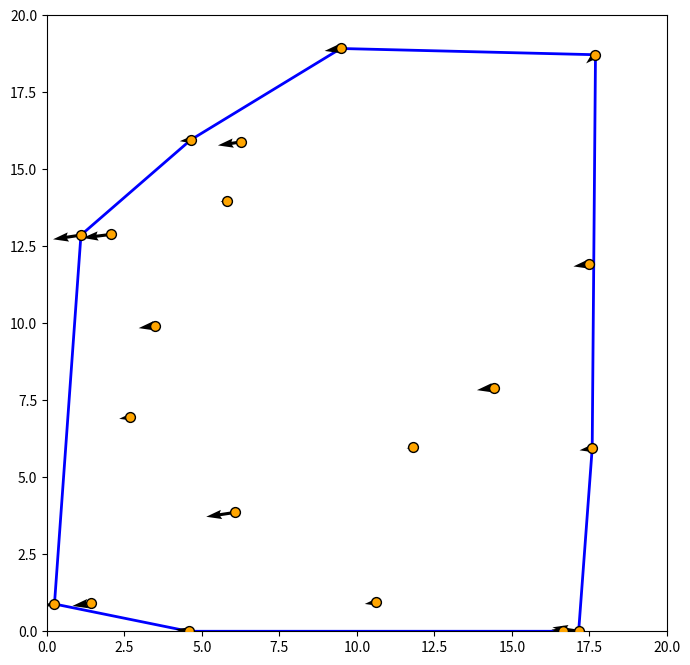

The matplotlib source for this figure:
'''
Zrealizowane punkty:
1) convex hull
2) zmiana kierunku tygrysów klawiszem 'd'
'''


import random
import numpy as np
import matplotlib.pyplot as plt
from matplotlib.animation import FuncAnimation

CONST_MAX_TIGER_SPEED = 0.5
CONST_MAP_SIZE = 20
CONST_MAP_MARGIN = 0

class Renderable():
    def __init__(self, id):
        self.id = id
        self.x = random.choice(range(0,CONST_MAP_SIZE))
        self.y = random.choice(range(0,CONST_MAP_SIZE))
    
    def draw():
        pass

    def get_position():
        pass

    

class Obstacle(Renderable):
    def __init__(self, id: int, shape: str = 'circle', radius: float = 3.0):
        super().__init__(id)
        if shape == 'circle':
            self.radius = radius 

    def get_position(self):
        return [self.x, self.y]
    
    def draw():
        pass

class Tiger(Renderable):
    def __init__(self, id: int, speed = None, angle = None):
        super().__init__(id)
        self.speed = np.random.normal(CONST_MAX_TIGER_SPEED / 2, 0.1) if speed == None else speed
        self.speed = np.clip(self.speed, 0.1, CONST_MAX_TIGER_SPEED)
        self.alpha = np.deg2rad(random.choice(range(0, 360))) if angle == None else np.deg2rad(angle)
    
    def move(self):
        self.x = self.x + np.cos(self.alpha) * self.speed
        self.y = self.y + np.sin(self.alpha) * self.speed

        if self.x > CONST_MAP_SIZE or self.x < 0:
            self.alpha = np.pi - self.alpha
        if self.y > CONST_MAP_SIZE or self.y < 0:
            self.alpha = -self.alpha
    
    def get_position(self):
        return [self.x, self.y]
    
    def turn_around(self):
        self.alpha = self.alpha + np.pi
    
    def get_direction_vector(self):
        scalar = 2.5
        vec_u = scalar * self.speed * np.cos(self.alpha)
        vec_v = scalar * self.speed * np.sin(self.alpha)
        return vec_u, vec_v 

class Animation():
    def __init__(self, tigers: list, obstacles: list):
        self.tigers = tigers
        self.init_x = [t.x for t in tigers]
        self.init_y = [t.y for t in tigers]

        # U and V vectors represent the direction of a tiger
        self.init_u = [np.cos(t.alpha) for t in tigers]
        self.init_v = [np.sin(t.alpha) for t in tigers]

        fig, ax = plt.subplots(figsize=(8, 8))
        ax.set_xlim(-CONST_MAP_MARGIN, CONST_MAP_SIZE + CONST_MAP_MARGIN)
        ax.set_ylim(-CONST_MAP_MARGIN, CONST_MAP_SIZE + CONST_MAP_MARGIN)

        self.scat = ax.scatter(self.init_x, self.init_y, c='orange', s=50, edgecolors='black', zorder=3)
        self.hull_line, = ax.plot([], [], 'b-', lw=2)
        fig.canvas.mpl_connect('key_press_event', self.on_key_press)
        self.quiver = ax.quiver(self.init_x, self.init_y, self.init_u, self.init_v,
                                color='black', width=0.005, scale=25, zorder=2)
        self.fig = fig
        self.ax = ax
        pass
    
    def update(self, frame: int):
        tig_positions = []
        vec_u = []
        vec_v = []
        for tiger in self.tigers:
            tiger.move()
            tig_positions.append(tiger.get_position())

            u, v = tiger.get_direction_vector()
            vec_u.append(u)
            vec_v.append(v)
        
        self.convex_hull(tig_positions)

        self.scat.set_offsets(tig_positions)
        self.quiver.set_offsets(tig_positions)
        self.quiver.set_UVC(vec_u, vec_v)
        return [self.scat, self.hull_line, self.quiver] 


    def animate(self):
        anim = FuncAnimation(self.fig, self.update, frames=200, interval=50, blit=True)
        plt.show()
    
    def convex_hull(self, tig_positions: list):
        tig_positions_np = np.array(tig_positions)
        convex_hull = self.graham_scan(tig_positions_np)
        if len(convex_hull) > 0:
            hull_to_draw = list(convex_hull)
            
            hull_to_draw.append(hull_to_draw[0])
            
            hull_np = np.array(hull_to_draw)
            
            self.hull_line.set_data(hull_np[:, 0], hull_np[:, 1])
        else:
            self.hull_line.set_data([], [])

    def graham_scan(self, points: np.ndarray):
            p_lowest = min(points.tolist(), key=lambda p: (p[1], p[0])) 
            p_lowest_np = np.array(p_lowest)
            
            idx_lowest = np.where((points == p_lowest_np).all(axis=1))[0][0]
            points_wo_ref = np.delete(points, idx_lowest, axis=0)
            
            sorted_points = self.polar_sort(p_lowest_np, points_wo_ref)

            hull_stack = [p_lowest, sorted_points[0], sorted_points[1]]

            for i in range(2, len(sorted_points)):
                next_point = sorted_points[i]

                while len(hull_stack) > 1 and self.graham_cross_product(hull_stack[-2], hull_stack[-1], next_point) <= 0:
                    hull_stack.pop()
                
                hull_stack.append(next_point)

            return hull_stack

    def polar_sort(self, ref_point: np.ndarray, points: np.ndarray):
        vectors = points - ref_point
        angles = np.arctan2(vectors[:, 1], vectors[:, 0])
        sorted_indecies = np.argsort(angles)
        sorted_points = points[sorted_indecies]
        
        return sorted_points
    
    def graham_cross_product(self, o, a, b):
            """
            oblicza iloczyn wektorowy dla wektorów OA i OB
            O - reference point (ostatni na stosie przed A)
            A - ostatni punkt na stosie
            B - nowy kandydat
            
            wynik:
            > 0 : skret w LEWO (wypukly = OK)
            < 0 : skret w PRAWO (wklesly = zle)
            = 0 : wspolionowe
            """
            return (a[0] - o[0]) * (b[1] - o[1]) - (a[1] - o[1]) * (b[0] - o[0])
    
    def get_polar_angle(self, point: list, ref: list):
        dx = point[0] - ref[0]
        dy = point[1] - ref[1]
        return np.arctan2(dx, dy)
    
    def on_key_press(self, event):
        if event.key == 'd':
            print("Changing tiger direction")
            for tiger in self.tigers:
                tiger.turn_around()
        elif event.key == "escape":
            plt.close()

def tiger_assign_alpa():

    pass

def tiger_cdf(deg: int):
    
    pass

def generate_angles(how_many = 20, bias = 180.0, bias_scale = 1.0, distribution = None) -> list:
    distribution = 'normal' if distribution == None else distribution
    num_of_angs = 1000
    if distribution == 'normal':
        rand_deg_list = np.random.normal(bias, bias_scale, size = num_of_angs)
        rand_deg_list = np.abs(rand_deg_list % 360)
    elif distribution == 'uniform':
        rand_deg_list = np.random.randint(0, 360, size = num_of_angs)
    else:
        print("incorect type of distribution")
        return  []
    
    sorted_angs = np.sort(rand_deg_list)
    tigers_angles = []
    
    uninitialized_angs = how_many 
    rand_deg_idx = 0

    while(sorted_angs.size != 0 and uninitialized_angs != 0.0):
        value = rand_deg_list[rand_deg_idx]
        cdf_value = empirical_cdf_value(value, sorted_angs)
        num_to_init = int(uninitialized_angs * cdf_value)
        uninitialized_angs -= num_to_init

        tigers_angles.extend([value] * num_to_init)
        sorted_angs = np.delete(sorted_angs, np.where(sorted_angs == value))

        rand_deg_idx += 1
    return tigers_angles

def empirical_cdf_value(value: float, ndarr_sorted: np.ndarray):
    rank = np.searchsorted(ndarr_sorted, value, side = 'right')
    return rank / ndarr_sorted.size


if __name__ == "__main__":
    angles = generate_angles(bias = 180, bias_scale = 10)
    tigers = [Tiger(id=i, angle=angle) for i, angle in enumerate(angles)]
    anim = Animation(tigers, [])

    anim.animate()